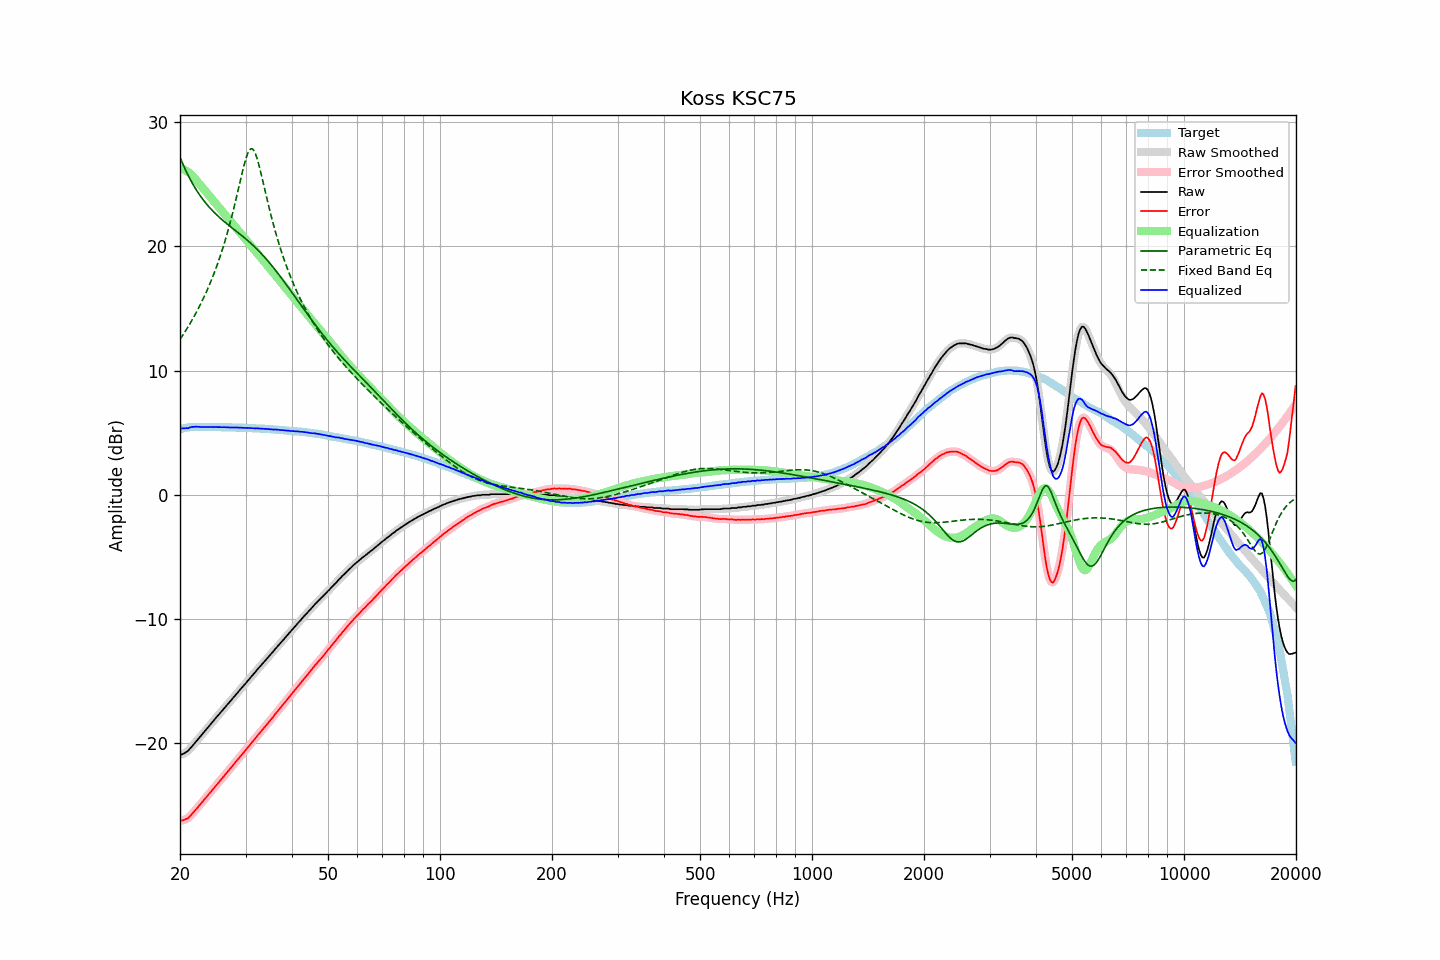

Values plotted in this chart, from the file beside it:
frequency, raw, error, smoothed, error_smoothed, equalization, parametric_eq, fixed_band_eq, equalized_raw, equalized_smoothed, target
20.00, -20.99, -26.27, -20.98, -26.26, 26.30, 27.18, 12.51, 5.32, 5.32, 5.28
20.20, -20.93, -26.24, -20.94, -26.25, 26.27, 26.87, 12.70, 5.34, 5.33, 5.31
20.40, -20.88, -26.22, -20.88, -26.22, 26.22, 26.57, 12.90, 5.34, 5.34, 5.34
20.61, -20.81, -26.17, -20.81, -26.18, 26.16, 26.29, 13.10, 5.35, 5.35, 5.36
20.81, -20.72, -26.11, -20.73, -26.12, 26.08, 26.01, 13.31, 5.37, 5.35, 5.39
21.02, -20.65, -26.07, -20.62, -26.04, 26.00, 25.74, 13.52, 5.35, 5.37, 5.42
21.23, -20.49, -25.92, -20.49, -25.93, 25.90, 25.49, 13.73, 5.41, 5.40, 5.43
21.44, -20.35, -25.79, -20.35, -25.80, 25.79, 25.25, 13.95, 5.44, 5.44, 5.44
21.66, -20.19, -25.64, -20.19, -25.64, 25.66, 25.02, 14.18, 5.47, 5.47, 5.45
21.87, -20.04, -25.50, -20.04, -25.50, 25.51, 24.80, 14.41, 5.47, 5.47, 5.45
22.09, -19.88, -25.34, -19.88, -25.34, 25.36, 24.58, 14.65, 5.48, 5.48, 5.46
22.31, -19.74, -25.20, -19.73, -25.20, 25.20, 24.38, 14.89, 5.47, 5.47, 5.46
22.54, -19.58, -25.04, -19.58, -25.05, 25.05, 24.19, 15.14, 5.47, 5.46, 5.46
22.76, -19.44, -24.90, -19.43, -24.89, 24.89, 24.00, 15.40, 5.45, 5.46, 5.46
22.99, -19.28, -24.73, -19.28, -24.74, 24.74, 23.83, 15.67, 5.46, 5.46, 5.45
23.22, -19.13, -24.58, -19.13, -24.58, 24.58, 23.66, 15.94, 5.45, 5.46, 5.45
23.45, -18.97, -24.42, -18.97, -24.42, 24.42, 23.49, 16.22, 5.46, 5.46, 5.45
23.69, -18.81, -24.26, -18.81, -24.27, 24.27, 23.34, 16.51, 5.46, 5.46, 5.45
23.92, -18.66, -24.11, -18.66, -24.11, 24.11, 23.19, 16.81, 5.45, 5.45, 5.45
24.16, -18.51, -23.96, -18.50, -23.96, 23.95, 23.04, 17.12, 5.45, 5.45, 5.45
24.40, -18.35, -23.80, -18.35, -23.80, 23.80, 22.91, 17.44, 5.45, 5.45, 5.45
24.65, -18.20, -23.64, -18.19, -23.64, 23.64, 22.77, 17.77, 5.44, 5.45, 5.44
24.89, -18.04, -23.48, -18.04, -23.48, 23.49, 22.64, 18.11, 5.45, 5.45, 5.44
25.14, -17.89, -23.33, -17.88, -23.33, 23.33, 22.52, 18.46, 5.44, 5.45, 5.44
25.39, -17.73, -23.18, -17.73, -23.18, 23.18, 22.40, 18.83, 5.44, 5.44, 5.44
25.65, -17.58, -23.02, -17.58, -23.02, 23.02, 22.28, 19.21, 5.44, 5.44, 5.44
25.91, -17.44, -22.87, -17.43, -22.87, 22.87, 22.17, 19.60, 5.43, 5.44, 5.43
26.16, -17.28, -22.71, -17.28, -22.71, 22.72, 22.06, 20.01, 5.44, 5.44, 5.43
26.43, -17.13, -22.56, -17.13, -22.56, 22.57, 21.95, 20.43, 5.44, 5.44, 5.43
26.69, -16.98, -22.41, -16.98, -22.41, 22.41, 21.84, 20.88, 5.43, 5.43, 5.43
26.96, -16.83, -22.26, -16.83, -22.26, 22.26, 21.74, 21.33, 5.43, 5.42, 5.43
27.23, -16.69, -22.11, -16.68, -22.11, 22.10, 21.63, 21.81, 5.41, 5.42, 5.42
27.50, -16.53, -21.95, -16.53, -21.95, 21.95, 21.53, 22.31, 5.42, 5.42, 5.42
27.77, -16.38, -21.79, -16.37, -21.79, 21.79, 21.43, 22.82, 5.42, 5.42, 5.41
28.05, -16.22, -21.63, -16.22, -21.63, 21.64, 21.33, 23.35, 5.42, 5.42, 5.41
28.33, -16.07, -21.47, -16.07, -21.48, 21.48, 21.22, 23.89, 5.41, 5.41, 5.40
28.62, -15.92, -21.32, -15.92, -21.32, 21.33, 21.12, 24.45, 5.41, 5.41, 5.40
28.90, -15.78, -21.18, -15.77, -21.17, 21.17, 21.02, 25.01, 5.39, 5.40, 5.40
29.19, -15.62, -21.01, -15.62, -21.02, 21.02, 20.92, 25.57, 5.40, 5.39, 5.39
29.48, -15.48, -20.87, -15.47, -20.87, 20.86, 20.81, 26.11, 5.39, 5.39, 5.39
29.78, -15.32, -20.70, -15.32, -20.71, 20.71, 20.70, 26.62, 5.39, 5.38, 5.38
30.08, -15.18, -20.56, -15.17, -20.55, 20.55, 20.60, 27.08, 5.37, 5.38, 5.38
30.38, -15.01, -20.38, -15.02, -20.39, 20.39, 20.49, 27.46, 5.38, 5.38, 5.37
30.68, -14.87, -20.24, -14.87, -20.24, 20.24, 20.37, 27.72, 5.37, 5.37, 5.37
30.99, -14.71, -20.07, -14.71, -20.08, 20.08, 20.26, 27.86, 5.37, 5.37, 5.36
31.30, -14.57, -19.92, -14.57, -19.92, 19.92, 20.14, 27.86, 5.35, 5.35, 5.35
31.61, -14.41, -19.76, -14.41, -19.76, 19.76, 20.02, 27.72, 5.35, 5.35, 5.35
31.93, -14.27, -19.61, -14.26, -19.60, 19.60, 19.89, 27.44, 5.33, 5.34, 5.34
32.24, -14.10, -19.43, -14.11, -19.45, 19.45, 19.77, 27.06, 5.35, 5.34, 5.33
32.57, -13.96, -19.29, -13.96, -19.29, 19.29, 19.63, 26.61, 5.33, 5.33, 5.33
32.89, -13.82, -19.14, -13.81, -19.13, 19.13, 19.50, 26.10, 5.32, 5.33, 5.32
33.22, -13.66, -18.97, -13.66, -18.98, 18.98, 19.36, 25.55, 5.32, 5.32, 5.31
33.55, -13.52, -18.83, -13.51, -18.82, 18.82, 19.22, 25.00, 5.31, 5.31, 5.31
33.89, -13.37, -18.67, -13.37, -18.67, 18.67, 19.08, 24.44, 5.30, 5.30, 5.30
34.23, -13.22, -18.51, -13.22, -18.52, 18.51, 18.93, 23.88, 5.30, 5.29, 5.29
34.57, -13.08, -18.36, -13.07, -18.36, 18.36, 18.78, 23.34, 5.28, 5.28, 5.28
34.92, -12.93, -18.20, -12.93, -18.20, 18.20, 18.63, 22.81, 5.27, 5.27, 5.27
35.27, -12.78, -18.04, -12.78, -18.04, 18.04, 18.47, 22.30, 5.26, 5.26, 5.26
35.62, -12.64, -17.89, -12.63, -17.88, 17.88, 18.31, 21.81, 5.24, 5.25, 5.25
35.97, -12.47, -17.71, -12.48, -17.72, 17.72, 18.15, 21.34, 5.25, 5.25, 5.24
... 635 more rows
